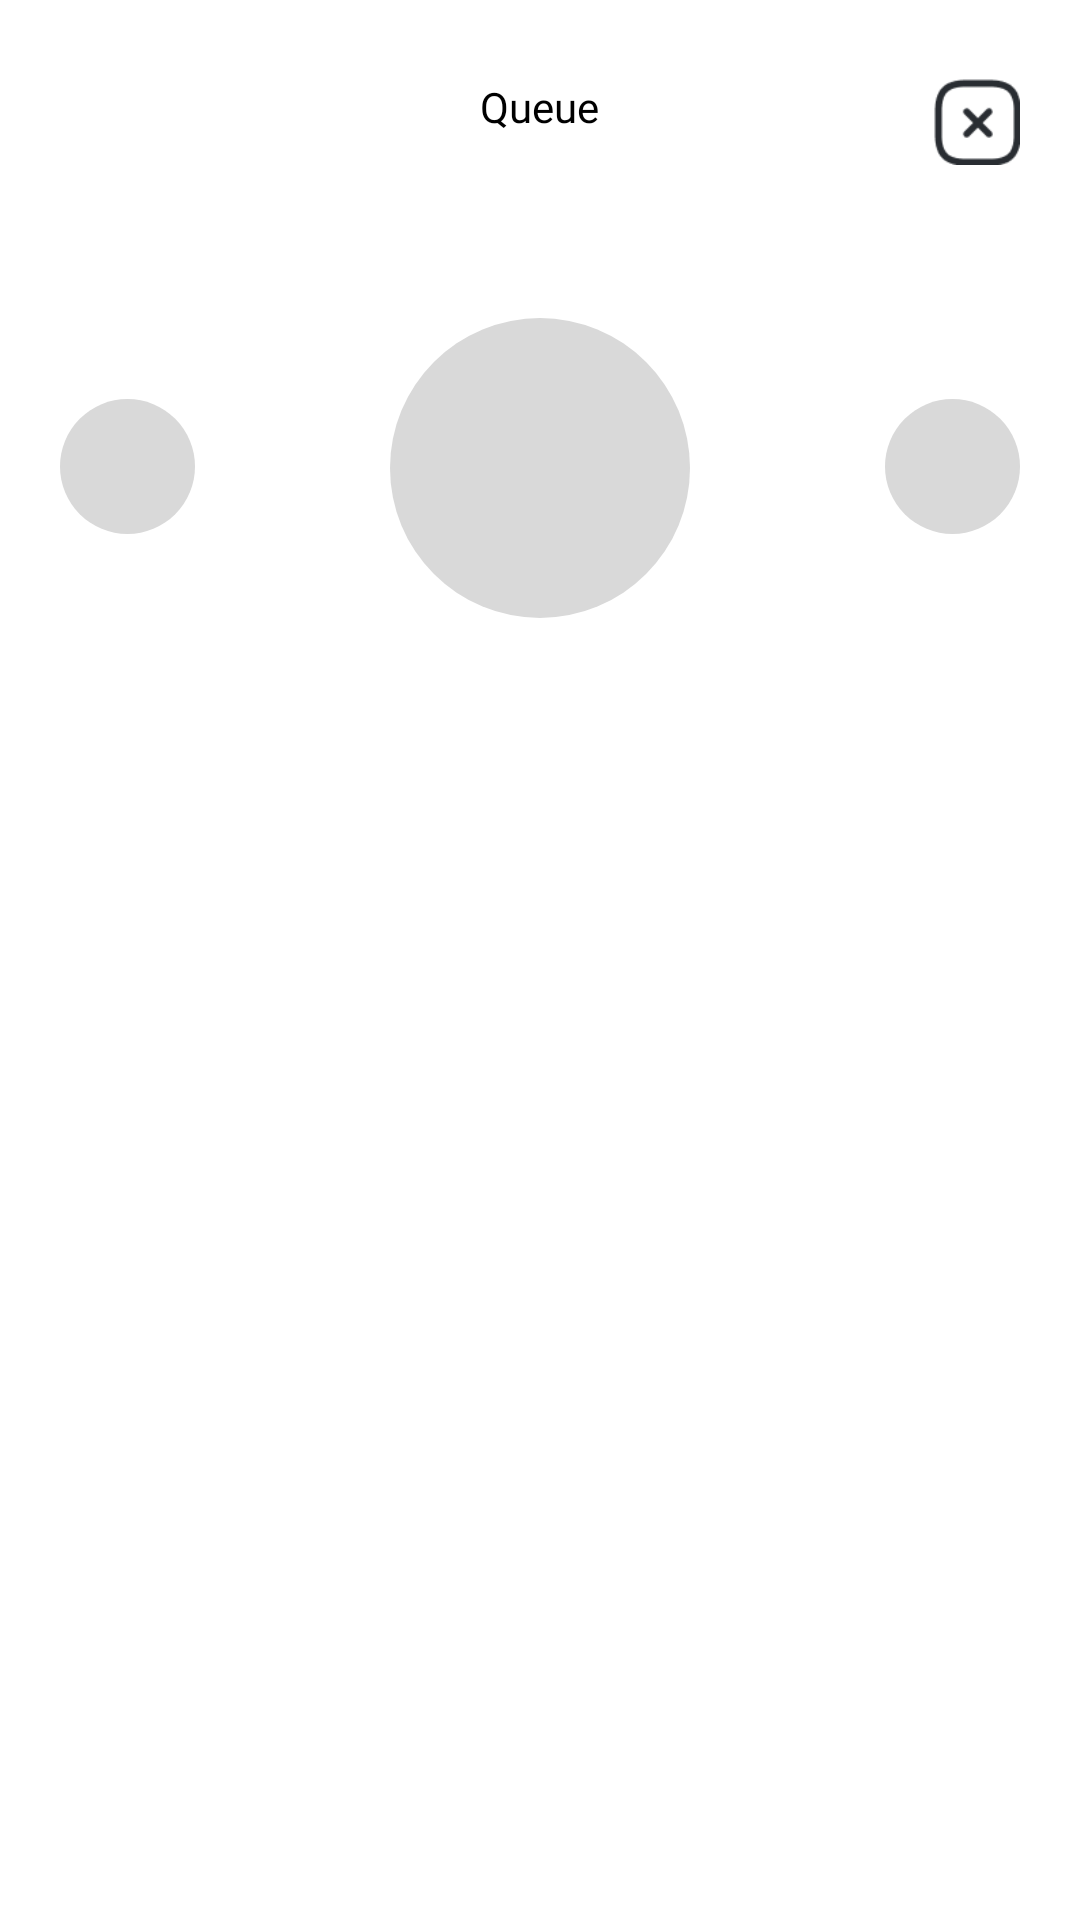

This screen was rendered from an Android layout file. Write that file and the resources it references.
<!-- AndroidManifest.xml: application theme Theme.MoodifyMusic -->
<!-- res/layout/fragment_queue.xml -->
<?xml version="1.0" encoding="utf-8"?>
<androidx.constraintlayout.widget.ConstraintLayout xmlns:android="http://schemas.android.com/apk/res/android"
    xmlns:app="http://schemas.android.com/apk/res-auto"
    xmlns:tools="http://schemas.android.com/tools"
    android:layout_width="match_parent"
    android:layout_height="match_parent"
    tools:context=".QueueFragment" >

    <LinearLayout
        android:layout_width="match_parent"
        android:layout_height="wrap_content"
        android:orientation="vertical">
        <RelativeLayout
            android:layout_width="match_parent"
            android:layout_height="wrap_content"
            android:id="@+id/queuehead">

            <TextView
                android:id="@+id/textView"
                android:layout_width="wrap_content"
                android:layout_height="wrap_content"
                android:layout_centerInParent="true"
                android:layout_marginTop="36dp"
                android:fontFamily="@font/inter_light"
                android:layout_marginVertical="78px"
                android:text="Queue"
                android:textColor="#000000"
                android:textSize="14sp" />

            <ImageView
                android:id="@+id/closeQueue"
                android:layout_width="29dp"
                android:layout_height="29dp"
                android:onClick="Closequeue"
                android:layout_marginStart="70dp"
                android:layout_marginTop="26dp"
                android:layout_marginEnd="20dp"
                android:layout_alignParentEnd="true"
                android:layout_alignParentTop="true"
                app:srcCompat="@drawable/cancelqueue" />

        </RelativeLayout>


        <RelativeLayout
            android:layout_width="match_parent"
            android:layout_height="wrap_content"
            android:padding="20dp"
            android:id="@+id/musicheader"
            android:layout_marginTop="15dp"
            app:layout_constraintEnd_toEndOf="parent"
            app:layout_constraintStart_toStartOf="parent"
            app:layout_constraintTop_toBottomOf="@+id/textView">

            <ImageView
                android:layout_width="45dp"
                android:layout_height="45dp"
                android:id="@+id/favoritebtn"
                android:background="@drawable/circle"
                android:layout_alignParentStart="true"
                android:layout_alignParentTop="true"
                android:layout_marginTop="27dp"
                />
            <ImageView
                android:layout_width="45dp"
                android:layout_height="45dp"
                android:id="@+id/musicdetail"
                android:background="@drawable/circle"
                android:layout_alignParentEnd="true"
                android:layout_alignParentTop="true"
                android:layout_marginTop="27dp"
                />

            <ImageView
                android:id="@+id/albumart"
                android:layout_width="100dp"
                android:layout_height="100dp"
                android:layout_centerInParent="true"
                android:background="@drawable/circle" />

        </RelativeLayout>


        <androidx.recyclerview.widget.RecyclerView
            android:id="@+id/mMusicqueueRecycler"
            android:layout_width="wrap_content"
            android:layout_height="wrap_content"/>
    </LinearLayout>



</androidx.constraintlayout.widget.ConstraintLayout>
<!-- resources referenced by this layout -->
<resources>
  <!-- drawable cancelqueue: png bitmap (drawable, 1665 bytes) -->
  <!-- drawable circle (drawable) -->
  <?xml version="1.0" encoding="utf-8"?>
  <shape
      xmlns:android="http://schemas.android.com/apk/res/android"
      android:shape="oval" >
      <solid android:color="#D9D9D9"></solid>
  </shape>
  <style name="Theme.MoodifyMusic" parent="Theme.MaterialComponents.DayNight.NoActionBar">
          
          <item name="colorPrimary">@color/purple_500</item>
          <item name="colorPrimaryVariant">@color/purple_700</item>
          <item name="colorOnPrimary">@color/white</item>
          
          <item name="colorSecondary">@color/teal_200</item>
          <item name="colorSecondaryVariant">@color/teal_700</item>
          <item name="colorOnSecondary">@color/black</item>
          
          <item name="android:statusBarColor">?attr/colorPrimaryVariant</item>
          
      </style>
  <color name="purple_500">#FF6200EE</color>
  <color name="purple_700">#FF3700B3</color>
  <color name="white">#FFFFFFFF</color>
  <color name="teal_200">#FF03DAC5</color>
  <color name="teal_700">#FF018786</color>
  <color name="black">#FF000000</color>
</resources>
